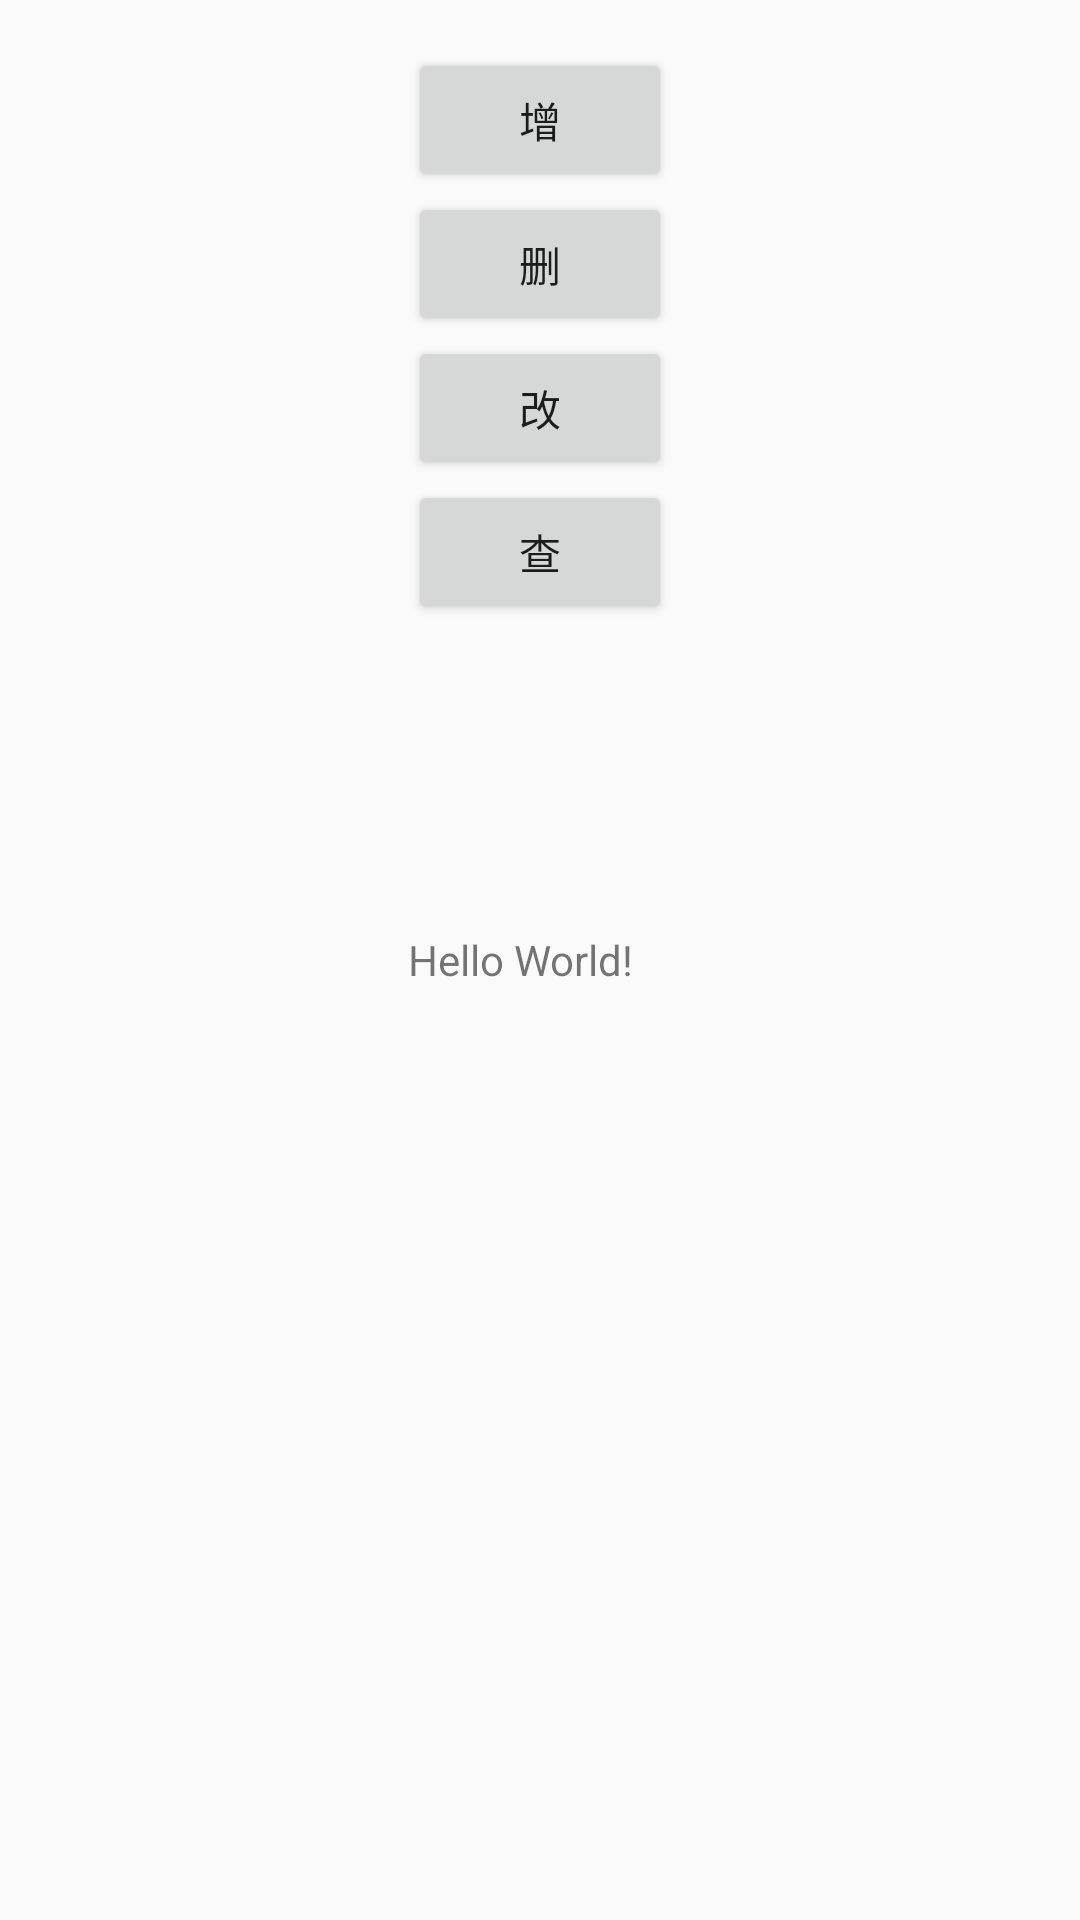

The Android layout XML behind this screen, and the referenced resources:
<!-- AndroidManifest.xml: application theme AppTheme -->
<!-- res/layout/activity_green_dao.xml -->
<?xml version="1.0" encoding="utf-8"?>
<RelativeLayout xmlns:android="http://schemas.android.com/apk/res/android"
    xmlns:tools="http://schemas.android.com/tools"
    android:layout_width="match_parent"
    android:layout_height="match_parent"
    android:paddingBottom="@dimen/activity_vertical_margin"
    android:paddingLeft="@dimen/activity_horizontal_margin"
    android:paddingRight="@dimen/activity_horizontal_margin"
    android:paddingTop="@dimen/activity_vertical_margin"
    tools:context=".views.GreenDaoActivity">
    <TextSwitcher
        android:id="@+id/textSwitcher"
        android:layout_width="wrap_content"
        android:layout_height="wrap_content"></TextSwitcher>

    <TextView
        android:layout_width="wrap_content"
        android:layout_height="wrap_content"
        android:text="Hello World!"
        android:id="@+id/textView"
        android:layout_centerVertical="true"
        android:layout_alignLeft="@+id/button4"
        android:layout_alignStart="@+id/button4" />

    <Button
        android:layout_width="wrap_content"
        android:layout_height="wrap_content"
        android:text="增"
        android:id="@+id/button"
        android:layout_alignParentTop="true"
        android:layout_centerHorizontal="true" />

    <Button
        android:layout_width="wrap_content"
        android:layout_height="wrap_content"
        android:text="删"
        android:id="@+id/button2"
        android:layout_below="@+id/button"
        android:layout_centerHorizontal="true" />

    <Button
        android:layout_width="wrap_content"
        android:layout_height="wrap_content"
        android:text="改"
        android:id="@+id/button3"
        android:layout_below="@+id/button2"
        android:layout_alignLeft="@+id/button2"
        android:layout_alignStart="@+id/button2" />

    <Button
        android:layout_width="wrap_content"
        android:layout_height="wrap_content"
        android:text="查"
        android:id="@+id/button4"
        android:layout_below="@+id/button3"
        android:layout_centerHorizontal="true" />

</RelativeLayout>
<!-- resources referenced by this layout -->
<resources>
  <dimen name="activity_horizontal_margin">16dp</dimen>
  <dimen name="activity_vertical_margin">16dp</dimen>
  <style name="AppTheme" parent="Theme.AppCompat.Light.NoActionBar">
          
          <item name="colorPrimary">@color/colorPrimary</item>
          <item name="colorPrimaryDark">@color/colorPrimaryDark</item>
          <item name="colorAccent">@color/colorAccent</item>
      </style>
  <color name="colorPrimary">#008577</color>
  <color name="colorPrimaryDark">#00574B</color>
  <color name="colorAccent">#D81B60</color>
</resources>
